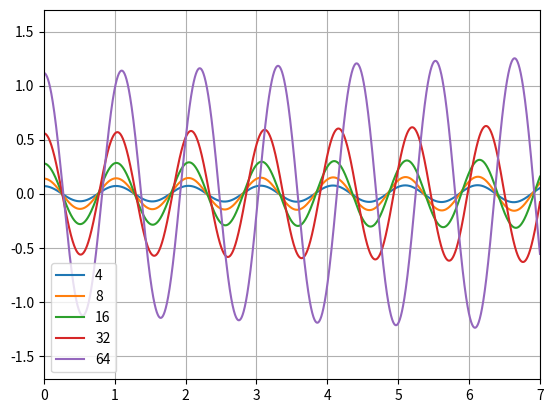

Generate this figure with matplotlib:
import math
import numpy as np
import matplotlib.pyplot as plt



l = 0.2484902028828339
m = 0.2
g = 9.81
pi = 3.141592653589793


def analiticki(y0, t):
    return y0*math.cos(math.sqrt(g/l)*t)

def ydd(y, yd,  t0):     # funkcija akceleracije
    return -(g/l)*math.sin(y)

def euler(t0, y0, N, N_perioda):
    y = [y0/180*pi]
    yd = [0]
    t = [t0]
    ya = [analiticki(y[0], 0)]
    tN = N_perioda*2*pi*math.sqrt(l/g) # vrijeme n-te tocke
    h = (tN-t0)/N
    for i in range(0, N):
        t.append(t[0] + i*h)

        y.append(y[i] + yd[-1]*h)  #yd tiba bit zadnji clan a ne i-ti
        yd.append(yd[i] + ydd(y[i], y0, t0)*h)
        # kad su prethodne dvije linije obrnutim redoslijedom napisane, metoda ispada preciznija (mi trazimo manje preciznu)        

        ya.append(analiticki(y[0], t[i]))

    return t, y, yd, ya




def RK4(t0, y0, N, N_perioda):
    y = [y0/180*pi]
    yd = [0]
    t = [t0]
    tN = N_perioda*2*pi*math.sqrt(l/g)
    dt = (tN-t0)/N


    while (len(yd) <= N):
        Y = y[-1]
        Yd = yd[-1]
        T = t[-1]

        k1vx = ydd(Y, Yd, T)
        k1x = Yd

        k2vx =  ydd(Y + k1vx*dt/2, Yd + k1vx*dt/2, T + dt/2)
        k2x = Yd + k1vx*dt/2

        k3vx = ydd(Y + k2vx*dt/2, Yd + k2vx*dt/2, T + dt/2)
        k3x = Yd + k2vx*dt/2

        k4vx = ydd(Y + k3vx*dt, Yd + k3vx*dt, T + dt)
        k4x = Yd + k3vx*dt

        t.append(T+dt)
        y.append(Y + 1/6*(k1x + 2*k2x + 2*k3x + k4x)*dt)
        yd.append(Yd + 1/6*(k1vx + 2*k2vx + 2*k3vx + k4vx)*dt)

    return t, y, yd

# print(RK4(0, 4, 10000, 20)[0])
# print(RK4(0, 4, 10000, 20)[1])
# print(RK4(0, 4, 10000, 20)[2])








tlist2000, ylist2000, ydlist2000, yalist2000 = euler(0, 4, 2000, 20)
tlist20000, ylist20000, ydlist20000, yalist20000 = euler(0, 4, 20000, 20)
tlist200000, ylist200000, ydlist200000, yalist200000 = euler(0, 4, 200000, 20)


def jedan_period_euler():
    fig, ax = plt.subplots(1, 3, figsize=(15, 4))
    ax[0].grid()
    ax[1].grid()
    ax[2].grid()
    ax[0].plot(tlist2000, ylist2000, 'r', label='Euler')
    ax[0].plot(tlist2000, yalist2000, 'b', label='Analiticki')
    ax[1].plot(tlist20000, ylist20000, 'r', label='Euler')
    ax[1].plot(tlist20000, yalist20000, 'b', label='Analiticki')
    ax[2].plot(tlist200000, ylist200000, 'r', label='Euler')
    ax[2].plot(tlist200000, yalist200000, 'b', label='Analiticki')
    ax[0].set_xlim([0, 1])
    ax[1].set_xlim([0, 1])
    ax[2].set_xlim([0, 1])
    # ax.set_ylim([0, 1])
    ax[0].legend(loc="lower left")
    ax[1].legend(loc="lower left")
    ax[2].legend(loc="lower left")
    ax[0].set_title('N=2000')
    ax[1].set_title('N=20000')
    ax[2].set_title('N=200000')
    plt.show()


def devetnaesti_period_euler():
    fig, ax = plt.subplots(1, 3, figsize=(15, 4))
    ax[0].grid()
    ax[1].grid()
    ax[2].grid()
    ax[0].plot(tlist2000, ylist2000, 'r', label='Euler')
    ax[0].plot(tlist2000, yalist2000, 'b', label='Analiticki')
    ax[1].plot(tlist20000, ylist20000, 'r', label='Euler')
    ax[1].plot(tlist20000, yalist20000, 'b', label='Analiticki')
    ax[2].plot(tlist200000, ylist200000, 'r', label='Euler')
    ax[2].plot(tlist200000, yalist200000, 'b', label='Analiticki')
    ax[0].set_xlim([19, 20])
    ax[1].set_xlim([19, 20])
    ax[2].set_xlim([19, 20])
    # ax.set_ylim([0, 1])
    ax[0].legend(loc="lower left")
    ax[1].legend(loc="lower left")
    ax[2].legend(loc="lower left")
    ax[0].set_title('N=2000')
    ax[1].set_title('N=20000')
    ax[2].set_title('N=200000')
    plt.show()

# jedan_period_euler()
#devetnaesti_period_euler()








def jedan_period_RK4():
    fig, ax = plt.subplots()
    ax.grid()
    plt.plot(RK4(0, 4, 10000, 20)[0],  RK4(0, 4, 10000, 20)[1], label='10000')
    plt.plot(RK4(0, 4, 20000, 20)[0],  RK4(0, 4, 20000, 20)[1], label='20000')
    plt.plot(RK4(0, 4, 40000, 20)[0],  RK4(0, 4, 40000, 20)[1], label='40000')
    plt.plot(RK4(0, 4, 80000, 20)[0],  RK4(0, 4, 80000, 20)[1], label='80000')
    plt.plot(RK4(0, 4, 160000, 20)[0],  RK4(0, 4, 160000, 20)[1], label='160000')
    plt.plot(RK4(0, 4, 320000, 20)[0],  RK4(0, 4, 320000, 20)[1], label='320000')
    plt.plot(RK4(0, 4, 640000, 20)[0],  RK4(0, 4, 640000, 20)[1], label='640000')
    ax.set_xlim([0, 1])
    # ax.set_ylim([0, 1])
    plt.legend(loc="lower left")
    plt.show()

def devetnaesti_period_RK4():
    fig, ax = plt.subplots()
    ax.grid()
    plt.plot(RK4(0, 4, 10000, 20)[0],  RK4(0, 4, 10000, 20)[1], label='10000')
    plt.plot(RK4(0, 4, 20000, 20)[0],  RK4(0, 4, 20000, 20)[1], label='20000')
    plt.plot(RK4(0, 4, 40000, 20)[0],  RK4(0, 4, 40000, 20)[1], label='40000')
    plt.plot(RK4(0, 4, 80000, 20)[0],  RK4(0, 4, 80000, 20)[1], label='80000')
    plt.plot(RK4(0, 4, 160000, 20)[0],  RK4(0, 4, 160000, 20)[1], label='160000')
    plt.plot(RK4(0, 4, 320000, 20)[0],  RK4(0, 4, 320000, 20)[1], label='320000')
    plt.plot(RK4(0, 4, 640000, 20)[0],  RK4(0, 4, 640000, 20)[1], label='640000')
    ax.set_xlim([19, 20])
    # ax.set_ylim([0, 1])
    plt.legend(loc="lower left")
    plt.show()

# jedan_period_RK4()
# devetnaesti_period_RK4()             ovo je nepotrebno







listN = [10000, 20000, 40000, 80000, 160000, 320000, 640000]

def periodi_razN_euler(lista):
    for el in lista:
        t_lista = euler(0, 4, el, 20)[0]
        y_lista = euler(0, 4, el, 20)[1]
        plt.plot(t_lista, y_lista, label=str(el))
    plt.plot(euler(0, 4, 10000, 20)[0], euler(0, 4, 10000, 20)[3], 'r', label='Analiticki')
    plt.legend(loc="lower left")
    plt.grid()
    plt.show()

def periodi_razN_RK4(lista):
    for el in lista:
        t_lista = RK4(0, 4, el, 20)[0]
        y_lista = RK4(0, 4, el, 20)[1]
        plt.plot(t_lista, y_lista, label=str(el))
    plt.legend(loc="lower left")
    plt.grid()
    plt.show()

# periodi_razN_euler(listN)
# periodi_razN_RK4(listN)






def N_razMetoda():
    fig, ax = plt.subplots()
    ax.grid()
    plt.plot(euler(0, 4, 200000, 20)[0],  euler(0, 4, 200000, 20)[3], label='sin y = y')
    plt.plot(euler(0, 4, 200000, 20)[0],  euler(0, 4, 200000, 20)[1], label='Euler')
    plt.plot(RK4(0, 4, 200000, 20)[0],  RK4(0, 4, 200000, 20)[1], label='RK4')
    ax.set_xlim([19, 20])
    # ax.set_ylim([0, 1])
    plt.legend(loc="lower left")
    plt.show()

# N_razMetoda()






kutevi = [4, 8, 16, 32, 64]

def periodi_razPU_RK4(lista):
    for el in lista:
        t_lista = RK4(0, el, 10000, 20)[0]
        y_lista = RK4(0, el, 10000, 20)[1]
        plt.plot(t_lista, y_lista, label=str(el))
    plt.legend(loc="lower left")
    plt.xlim([0, 7])
    plt.grid()
    plt.show()

periodi_razPU_RK4(kutevi)









# vx, vy, vz = [], [], []
# ax, ay, az = [], [], []
# x, y, z = [], [], []


# vx[i] = vx[i-1] + ax[i-1]*h
# vy[i] = vy[i-1] + ay[i-1]*h
# vz[i] = vz[i-1] + az[i-1]*h

# x[i] = x[i-1] + vx[i-1]*h + 1/2*ax[i-1]*h**2
# y[i] = y[i-1] + vy[i-1]*h + 1/2*ay[i-1]*h**2
# z[i] = z[i-1] + vz[i-1]*h + 1/2*az[i-1]*h**2